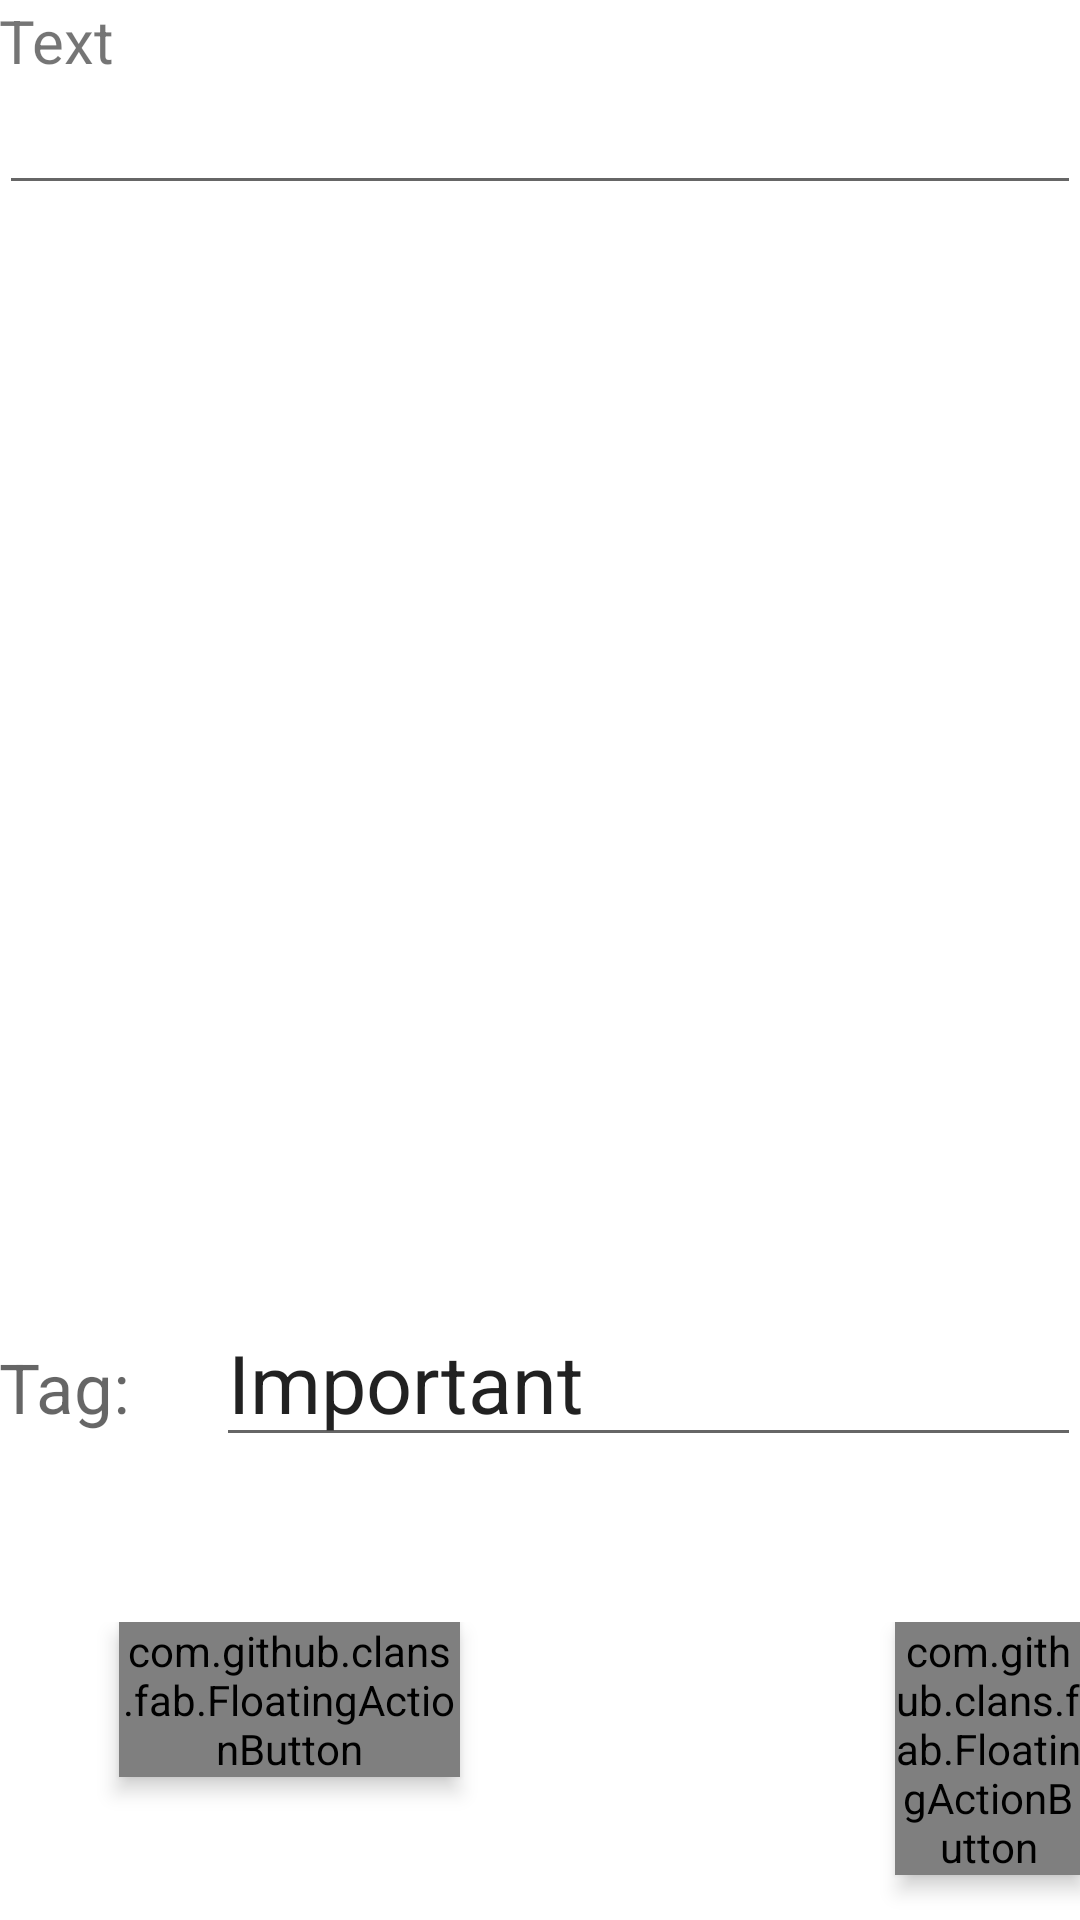

Reconstruct the res/layout file that produces this screen, plus the resources it refers to.
<!-- AndroidManifest.xml: application theme AppTheme -->
<!-- res/layout/activity_add_memo.xml -->
<LinearLayout xmlns:android="http://schemas.android.com/apk/res/android"
    xmlns:tools="http://schemas.android.com/tools" android:layout_width="match_parent"
    xmlns:fab="http://schemas.android.com/apk/res-auto"
    android:layout_height="match_parent" android:paddingLeft="@dimen/activity_horizontal_margin"
    android:orientation="vertical"
    android:paddingRight="@dimen/activity_horizontal_margin"
    android:paddingTop="@dimen/activity_vertical_margin"
    android:paddingBottom="@dimen/activity_vertical_margin"
    tools:context="com.android.harjot.keep.Add_Memo">

    <LinearLayout
        android:orientation="vertical"
        android:layout_width="match_parent"
        android:layout_height="126dp"
        android:layout_gravity="left|top"
        android:layout_weight="0.70">

        <TextView
            android:layout_width="match_parent"
            android:layout_height="wrap_content"
            android:textAppearance="?android:attr/textAppearanceSmall"
            android:text="Text"
            android:id="@+id/textView2"
            android:layout_alignParentTop="true"
            android:layout_alignParentLeft="true"
            android:layout_alignParentStart="true"
            android:textSize="20dp"/>

        <EditText
            android:layout_width="match_parent"
            android:layout_height="wrap_content"
            android:id="@+id/editText2"
            android:layout_alignParentLeft="true"
            android:layout_alignParentStart="true"
            android:layout_alignParentTop="true"
            android:layout_alignParentRight="true"
            android:layout_alignParentEnd="true" />

    </LinearLayout>
    <LinearLayout
        android:orientation="horizontal"
        android:layout_width="match_parent"
        android:layout_height="20dp"
        android:layout_weight="0.20">

        <TextView
            android:layout_width="wrap_content"
            android:layout_height="wrap_content"
            android:textAppearance="?android:attr/textAppearanceMedium"
            android:text="Tag:"
            android:id="@+id/textView"
            android:textSize="23dp"
            android:layout_weight="0.15" />

        <EditText
            android:layout_width="wrap_content"
            android:layout_height="wrap_content"
            android:id="@+id/editText"
            android:text="Important"
            android:textSize="27dp"
            android:layout_centerVertical="true"
            android:layout_toRightOf="@+id/textView"
            android:layout_toEndOf="@+id/textView"
            android:layout_weight="0.85" />
    </LinearLayout>
    <LinearLayout
        android:orientation="horizontal"
        android:layout_width="match_parent"
        android:layout_height="wrap_content">
        <com.github.clans.fab.FloatingActionButton
            android:id="@+id/fab2"
            android:layout_width="wrap_content"
            android:layout_height="wrap_content"
            android:src="@mipmap/ic_cross2"
            fab:fab_colorNormal="#FF5252"
            fab:fab_colorPressed="#DF4242"
            fab:fab_colorRipple="#ECFEE8"
            android:elevation="4dp"
            android:layout_marginBottom="15dp"
            android:layout_alignParentBottom="true"

            android:layout_weight="0.5"
            android:layout_gravity="center_horizontal"
            android:layout_marginLeft="40dp" />
        <com.github.clans.fab.FloatingActionButton
            android:id="@+id/fab"

            android:layout_width="wrap_content"
            android:layout_height="wrap_content"
            android:src="@mipmap/ic_tick123"
            fab:fab_colorNormal="#009966"
            fab:fab_colorPressed="#BBBBBB"
            fab:fab_colorRipple="#ECFEE8"
            android:elevation="4dp"
            android:layout_marginBottom="15dp"
            android:layout_alignParentBottom="true"

            android:layout_weight="0.5"
            android:layout_gravity="center_horizontal"
            android:layout_marginLeft="145dp" />
    </LinearLayout>

</LinearLayout>
<!-- resources referenced by this layout -->
<resources>
  <!-- mipmap ic_cross2: png bitmap (mipmap-hdpi, 319 bytes) -->
  <!-- mipmap ic_tick123: png bitmap (mipmap-hdpi, 220 bytes) -->
</resources>
